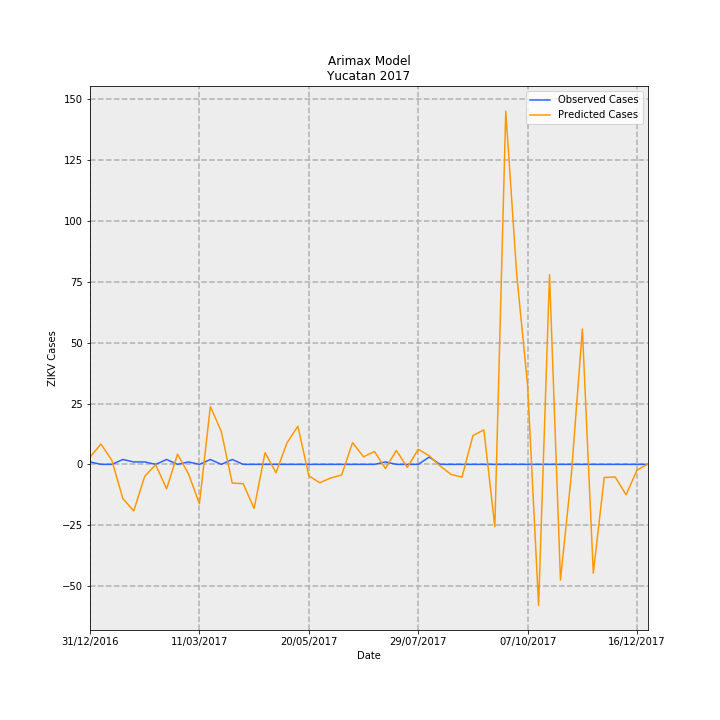

The file beside this chart, header and first rows:
Date, predictions_incidence, observed_incidence, Predicted Cases, Observed Cases, error
31/12/2016, 0.1408, 0.04768, 2.953, 1, -1.953
07/01/2017, 0.3989, 0.0, 8.365, 0.0, -8.365
14/01/2017, 0.07761, 0.0, 1.628, 0.0, -1.628
21/01/2017, -0.6702, 0.09537, -14.05, 2, 16.05
28/01/2017, -0.9125, 0.04768, -19.14, 1, 20.14
04/02/2017, -0.2344, 0.04768, -4.916, 1, 5.916
11/02/2017, -0.005385, 0.0, -0.1129, 0.0, 0.1129
18/02/2017, -0.4791, 0.09537, -10.05, 2, 12.05
25/02/2017, 0.1998, 0.0, 4.189, 0.0, -4.189
04/03/2017, -0.1851, 0.04768, -3.881, 1, 4.881
11/03/2017, -0.772, 0.0, -16.19, 0.0, 16.19
18/03/2017, 1.136, 0.09537, 23.81, 2, -21.81
25/03/2017, 0.6448, 0.0, 13.52, 0.0, -13.52
01/04/2017, -0.3669, 0.09537, -7.694, 2, 9.694
08/04/2017, -0.3781, 0.0, -7.929, 0.0, 7.929
15/04/2017, -0.8644, 0.0, -18.13, 0.0, 18.13
22/04/2017, 0.2302, 0.0, 4.828, 0.0, -4.828
29/04/2017, -0.1644, 0.0, -3.449, 0.0, 3.449
06/05/2017, 0.4182, 0.0, 8.771, 0.0, -8.771
13/05/2017, 0.7484, 0.0, 15.69, 0.0, -15.69
20/05/2017, -0.2246, 0.0, -4.71, 0.0, 4.71
27/05/2017, -0.3599, 0.0, -7.548, 0.0, 7.548
03/06/2017, -0.2673, 0.0, -5.605, 0.0, 5.605
10/06/2017, -0.2077, 0.0, -4.356, 0.0, 4.356
17/06/2017, 0.4267, 0.0, 8.948, 0.0, -8.948
24/06/2017, 0.1479, 0.0, 3.102, 0.0, -3.102
01/07/2017, 0.2519, 0.0, 5.284, 0.0, -5.284
08/07/2017, -0.08127, 0.04768, -1.704, 1, 2.704
15/07/2017, 0.2732, 0.0, 5.73, 0.0, -5.73
22/07/2017, -0.05981, 0.0, -1.254, 0.0, 1.254
29/07/2017, 0.2953, 0.0, 6.193, 0.0, -6.193
05/08/2017, 0.1687, 0.143, 3.538, 3.0, -0.5385
12/08/2017, -0.03104, 0.0, -0.651, 0.0, 0.651
19/08/2017, -0.1973, 0.0, -4.138, 0.0, 4.138
26/08/2017, -0.2491, 0.0, -5.225, 0.0, 5.225
02/09/2017, 0.5638, 0.0, 11.82, 0.0, -11.82
09/09/2017, 0.6759, 0.0, 14.18, 0.0, -14.18
16/09/2017, -1.223, 0.0, -25.65, 0.0, 25.65
23/09/2017, 6.922, 0.0, 145.2, 0.0, -145.2
30/09/2017, 3.724, 0.0, 78.1, 0.0, -78.1
07/10/2017, 1.536, 0.0, 32.21, 0.0, -32.21
14/10/2017, -2.761, 0.0, -57.91, 0.0, 57.91
21/10/2017, 3.718, 0.0, 77.96, 0.0, -77.96
28/10/2017, -2.268, 0.0, -47.56, 0.0, 47.56
04/11/2017, -0.1916, 0.0, -4.018, 0.0, 4.018
11/11/2017, 2.651, 0.0, 55.6, 0.0, -55.6
18/11/2017, -2.133, 0.0, -44.73, 0.0, 44.73
25/11/2017, -0.2573, 0.0, -5.396, 0.0, 5.396
02/12/2017, -0.2474, 0.0, -5.188, 0.0, 5.188
09/12/2017, -0.5952, 0.0, -12.48, 0.0, 12.48
16/12/2017, -0.113, 0.0, -2.37, 0.0, 2.37
23/12/2017, 0.009839, 0.0, 0.2063, 0.0, -0.2063
